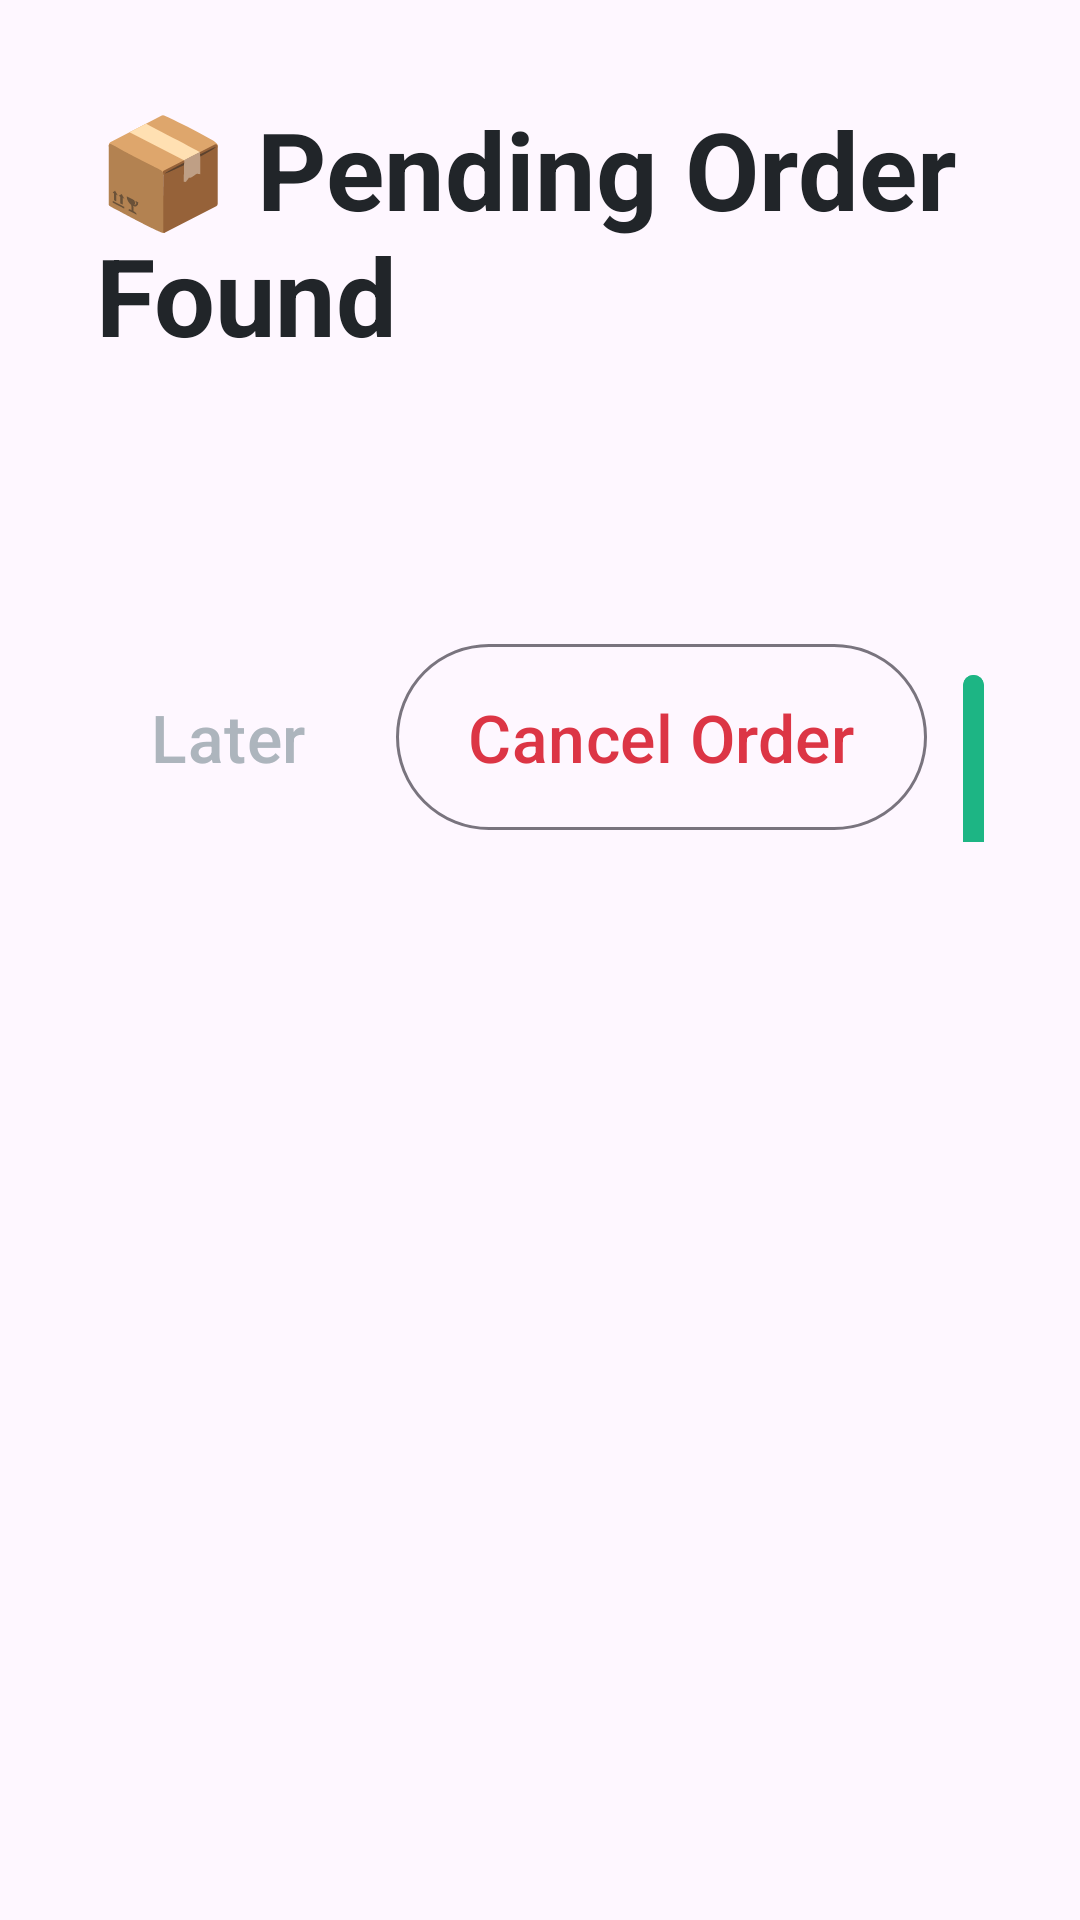

Android layout source for this screen:
<!-- AndroidManifest.xml: application theme Theme.ZimpudoKiosk.Fullscreen -->
<!-- res/layout/dialog_pending_order.xml -->
<?xml version="1.0" encoding="utf-8"?>
<LinearLayout xmlns:android="http://schemas.android.com/apk/res/android"
    android:layout_width="match_parent"
    android:layout_height="wrap_content"
    android:orientation="vertical"
    android:padding="32dp">

    
    <TextView
        android:id="@+id/tvDialogTitle"
        android:layout_width="match_parent"
        android:layout_height="wrap_content"
        android:text="@string/auto_pending_order_found"
        android:textSize="36sp"
        android:textStyle="bold"
        android:textColor="@color/text_primary"
        android:layout_marginBottom="24dp" />

    
    <TextView
        android:id="@+id/tvDialogMessage"
        android:layout_width="match_parent"
        android:layout_height="wrap_content"
        android:textSize="24sp"
        android:textColor="@color/text_secondary"
        android:lineSpacingMultiplier="1.4"
        android:layout_marginBottom="32dp" />

    
    <LinearLayout
        android:layout_width="match_parent"
        android:layout_height="wrap_content"
        android:orientation="horizontal"
        android:gravity="end">

        <Button
            android:id="@+id/btnLater"
            style="@style/Widget.Material3.Button.TextButton"
            android:layout_width="wrap_content"
            android:layout_height="70dp"
            android:text="@string/auto_later"
            android:textSize="22sp"
            android:textColor="@color/text_hint"
            android:layout_marginEnd="12dp" />

        <Button
            android:id="@+id/btnCancelOrder"
            style="@style/Widget.Material3.Button.OutlinedButton"
            android:layout_width="wrap_content"
            android:layout_height="70dp"
            android:text="@string/auto_cancel_order"
            android:textSize="22sp"
            android:textColor="@color/error"
            android:layout_marginEnd="12dp" />

        <Button
            android:id="@+id/btnResumePayment"
            android:layout_width="wrap_content"
            android:layout_height="70dp"
            android:text="@string/auto_resume_payment"
            android:textSize="22sp"
            android:backgroundTint="@color/zimpudo_primary"
            android:textColor="@color/white" />
    </LinearLayout>

</LinearLayout>
<!-- resources referenced by this layout -->
<resources>
  <color name="error">#DC3545</color>
  <color name="text_hint">#ADB5BD</color>
  <color name="text_primary">#212529</color>
  <color name="text_secondary">#6C757D</color>
  <color name="white">#FFFFFF</color>
  <color name="zimpudo_primary">#1DB584</color>
  <string name="auto_cancel_order">Cancel Order</string>
  <string name="auto_later">Later</string>
  <string name="auto_pending_order_found">📦 Pending Order Found</string>
  <string name="auto_resume_payment">Resume Payment</string>
  <style name="Theme.ZimpudoKiosk.Fullscreen" parent="Base.Theme.PudoKiosk">
          
          <item name="windowNoTitle">true</item>
  
          
          <item name="android:windowFullscreen">true</item>
  
          
          <item name="windowActionBar">false</item>
  
          
          <item name="android:windowDrawsSystemBarBackgrounds">true</item>
          <item name="android:windowTranslucentStatus">false</item>
          <item name="android:windowTranslucentNavigation">false</item>
  
          
          <item name="android:statusBarColor">@android:color/transparent</item>
          <item name="android:navigationBarColor">@android:color/transparent</item>
  
          
          <item name="android:fitsSystemWindows">false</item>
  
          
          <item name="android:windowAnimationStyle">@null</item>
          <item name="android:windowEnterAnimation">@null</item>
          <item name="android:windowExitAnimation">@null</item>
  
          
          <item name="android:keepScreenOn">true</item>
  
          
          <item name="android:hardwareAccelerated">true</item>
      </style>
  <style name="Base.Theme.PudoKiosk" parent="Theme.Material3.DayNight.NoActionBar">
          
          <item name="colorPrimary">@color/zimpudo_primary</item>
          <item name="colorPrimaryVariant">@color/zimpudo_primary_dark</item>
          <item name="colorOnPrimary">@color/white</item>
      </style>
  <color name="zimpudo_primary_dark">#16A073</color>
</resources>
